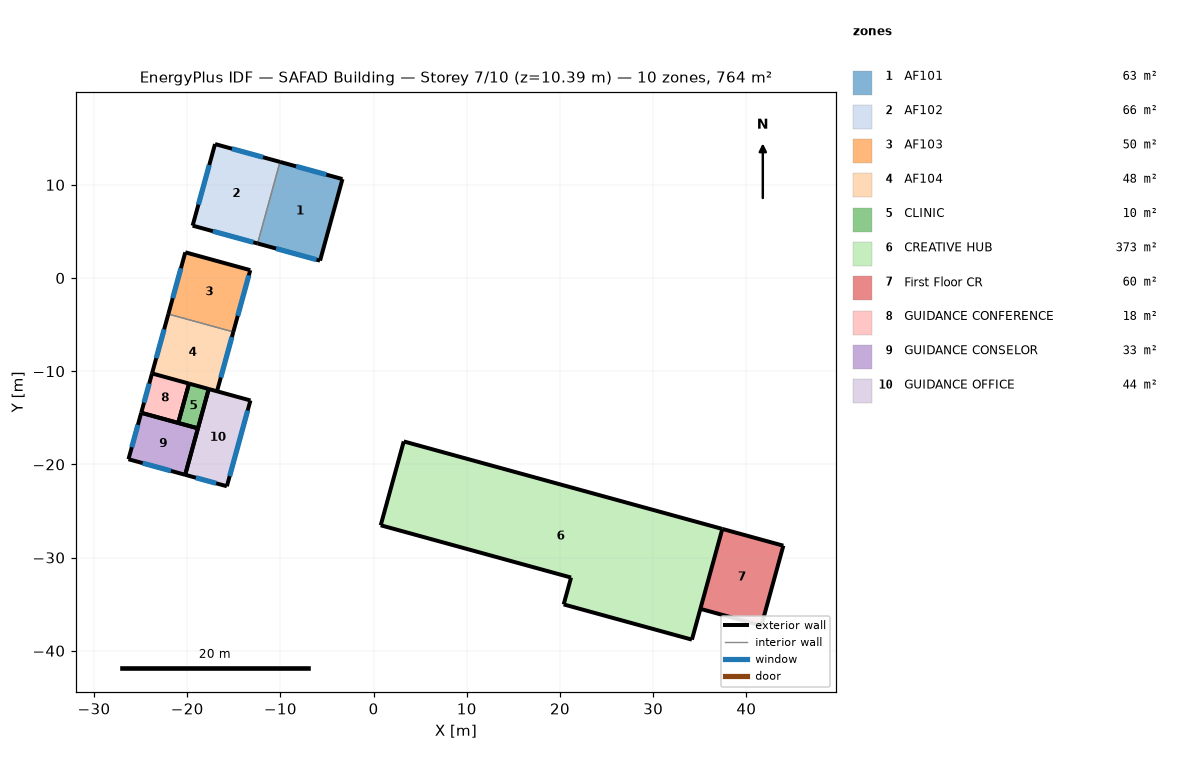
=== STOREY PLAN SPEC (per zone: floor XY polygon, exterior-wall plan segments, windows/doors) ===
zone 1: AF101  (63.1 m²)
  floor: (-3.34, 10.62) (-5.74, 1.86) (-12.45, 3.71) (-10.04, 12.46)
  exterior wall: (-3.34, 10.62) – (-10.04, 12.46)  [7.0 m]
    window: (-5.07, 11.09) – (-8.32, 11.98)  [7.9 m²]
  exterior wall: (-12.45, 3.71) – (-5.74, 1.86)  [7.0 m]
    window: (-10.46, 3.16) – (-6.12, 1.97)  [3.2 m²]
  exterior wall: (-5.74, 1.86) – (-3.34, 10.62)  [9.1 m]
  interior walls: 1
zone 2: AF102  (65.6 m²)
  floor: (-10.04, 12.46) (-12.45, 3.71) (-19.42, 5.62) (-17.01, 14.37)
  exterior wall: (-17.01, 14.37) – (-19.42, 5.62)  [9.1 m]
    window: (-17.63, 12.12) – (-18.80, 7.88)  [10.3 m²]
  exterior wall: (-10.04, 12.46) – (-17.01, 14.37)  [7.2 m]
    window: (-11.86, 12.96) – (-15.19, 13.87)  [8.1 m²]
  exterior wall: (-19.42, 5.62) – (-12.45, 3.71)  [7.2 m]
    window: (-17.24, 5.02) – (-12.90, 3.83)  [3.2 m²]
  interior walls: 1
zone 3: AF103  (49.7 m²)
  floor: (-13.23, 0.84) (-15.05, -5.78) (-22.02, -3.87) (-20.20, 2.76)
  exterior wall: (-15.05, -5.78) – (-13.23, 0.84)  [6.9 m]
    window: (-14.58, -4.06) – (-13.39, 0.28)  [3.2 m²]
  exterior wall: (-20.20, 2.76) – (-22.02, -3.87)  [6.9 m]
    window: (-20.67, 1.05) – (-21.55, -2.16)  [7.8 m²]
  exterior wall: (-13.23, 0.84) – (-20.20, 2.76)  [7.2 m]
  interior walls: 1
zone 4: AF104  (47.8 m²)
  floor: (-15.05, -5.78) (-16.80, -12.15) (-23.77, -10.24) (-22.02, -3.87)
  exterior wall: (-16.80, -12.15) – (-15.05, -5.78)  [6.6 m]
    window: (-16.40, -10.68) – (-15.20, -6.34)  [3.2 m²]
  exterior wall: (-22.02, -3.87) – (-23.77, -10.24)  [6.6 m]
    window: (-22.47, -5.51) – (-23.32, -8.60)  [7.5 m²]
  interior walls: 2
zone 5: CLINIC  (9.6 m²)
  floor: (-17.69, -11.91) (-18.85, -16.13) (-20.96, -15.55) (-19.80, -11.33)
  exterior wall: (-20.96, -15.55) – (-18.85, -16.13)  [2.2 m]
  exterior wall: (-19.80, -11.33) – (-20.96, -15.55)  [4.4 m]
  exterior wall: (-18.85, -16.13) – (-17.69, -11.91)  [4.4 m]
  exterior wall: (-17.69, -11.91) – (-19.80, -11.33)  [2.2 m]
zone 6: CREATIVE HUB  (373.4 m²)
  floor: (37.42, -26.92) (34.16, -38.80) (20.40, -35.03) (21.19, -32.14) (0.77, -26.53) (3.24, -17.54)
  exterior wall: (34.16, -38.80) – (37.42, -26.92)  [12.3 m]
  exterior wall: (20.40, -35.03) – (34.16, -38.80)  [14.3 m]
  exterior wall: (37.42, -26.92) – (3.24, -17.54)  [35.5 m]
  exterior wall: (0.77, -26.53) – (21.19, -32.14)  [21.2 m]
  exterior wall: (21.19, -32.14) – (20.40, -35.03)  [3.0 m]
  exterior wall: (3.24, -17.54) – (0.77, -26.53)  [9.3 m]
zone 7: First Floor CR  (60.4 m²)
  floor: (43.97, -28.72) (41.61, -37.30) (35.07, -35.50) (37.42, -26.92)
  exterior wall: (41.61, -37.30) – (43.97, -28.72)  [8.9 m]
  exterior wall: (35.07, -35.50) – (41.61, -37.30)  [6.8 m]
  exterior wall: (43.97, -28.72) – (37.42, -26.92)  [6.8 m]
  interior walls: 1
zone 8: GUIDANCE CONFERENCE  (18.0 m²)
  floor: (-19.80, -11.33) (-20.96, -15.55) (-24.93, -14.46) (-23.77, -10.24)
  exterior wall: (-19.80, -11.33) – (-23.77, -10.24)  [4.1 m]
  exterior wall: (-23.77, -10.24) – (-24.93, -14.46)  [4.4 m]
    window: (-24.07, -11.33) – (-24.63, -13.37)  [5.0 m²]
  exterior wall: (-24.93, -14.46) – (-20.96, -15.55)  [4.1 m]
  exterior wall: (-20.96, -15.55) – (-19.80, -11.33)  [4.4 m]
zone 9: GUIDANCE CONSELOR  (32.6 m²)
  floor: (-18.85, -16.13) (-20.22, -21.12) (-26.30, -19.45) (-24.93, -14.46)
  exterior wall: (-18.85, -16.13) – (-24.93, -14.46)  [6.3 m]
  exterior wall: (-26.30, -19.45) – (-20.22, -21.12)  [6.3 m]
    window: (-24.78, -19.86) – (-21.74, -20.70)  [7.3 m²]
  exterior wall: (-24.93, -14.46) – (-26.30, -19.45)  [5.2 m]
    window: (-25.29, -15.76) – (-25.95, -18.15)  [5.8 m²]
  exterior wall: (-20.22, -21.12) – (-18.85, -16.13)  [5.2 m]
zone 10: GUIDANCE OFFICE  (44.3 m²)
  floor: (-13.21, -13.14) (-15.74, -22.35) (-20.22, -21.12) (-17.69, -11.91)
  exterior wall: (-15.74, -22.35) – (-13.21, -13.14)  [9.5 m]
    window: (-15.44, -21.26) – (-13.51, -14.22)  [14.6 m²]
  exterior wall: (-13.21, -13.14) – (-17.69, -11.91)  [4.6 m]
  exterior wall: (-17.69, -11.91) – (-20.22, -21.12)  [9.5 m]
  exterior wall: (-20.22, -21.12) – (-15.74, -22.35)  [4.6 m]
    window: (-19.07, -21.43) – (-16.89, -22.03)  [5.2 m²]

=== DERIVED (storey summary) ===
Building: SAFAD Building
Storey: 7 of 10  (floor level z = 10.39 m)
Storey gross floor area: 764.5 m²
Zones on this storey: 10
  - AF101: floor 63.1 m²; exterior wall 23.0 m (74.4 m²); 2 window(s) 11.0 m²; WWR 14.8%
  - AF102: floor 65.6 m²; exterior wall 23.5 m (76.3 m²); 3 window(s) 21.5 m²; WWR 28.2%
  - AF103: floor 49.7 m²; exterior wall 21.0 m (67.9 m²); 2 window(s) 10.9 m²; WWR 16.1%
  - AF104: floor 47.8 m²; exterior wall 13.2 m (42.8 m²); 2 window(s) 10.7 m²; WWR 24.9%
  - CLINIC: floor 9.6 m²; exterior wall 13.1 m (42.6 m²); WWR 0.0%
  - CREATIVE HUB: floor 373.4 m²; exterior wall 95.5 m (309.5 m²); WWR 0.0%
  - First Floor CR: floor 60.4 m²; exterior wall 22.5 m (72.8 m²); WWR 0.0%
  - GUIDANCE CONFERENCE: floor 18.0 m²; exterior wall 17.0 m (55.1 m²); 1 window(s) 5.0 m²; WWR 9.0%
  - GUIDANCE CONSELOR: floor 32.6 m²; exterior wall 23.0 m (74.4 m²); 2 window(s) 13.1 m²; WWR 17.7%
  - GUIDANCE OFFICE: floor 44.3 m²; exterior wall 28.4 m (91.9 m²); 2 window(s) 19.8 m²; WWR 21.6%
Zone adjacency: (none detected)